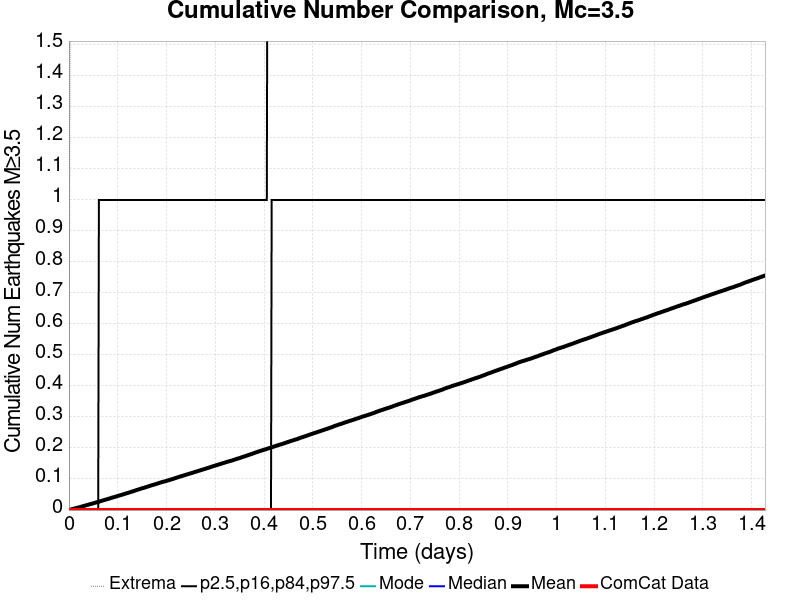

The table this chart was drawn from, first rows:
Time (days), ComCat Data, Simulation Mean, Simulation Median, Simulation Mode, Simulation Minimum, Simulation Maximum, 2.5 %-ile, 16 %-ile, 84 %-ile, 97.5 %-ile
0.0, 0.0, 0.0, 0.0, 0.0, 0.0, 0.0, 0.0, 0.0, 0.0, 0.0
0.001429, 0.0, 7.8014185E-4, 0.0, 0.0, 0.0, 1.0, 0.0, 0.0, 0.0, 0.0
0.002858, 0.0, 0.00139, 0.0, 0.0, 0.0, 2.0, 0.0, 0.0, 0.0, 0.0
0.004287, 0.0, 0.001844, 0.0, 0.0, 0.0, 2.0, 0.0, 0.0, 0.0, 0.0
0.005716, 0.0, 0.002667, 0.0, 0.0, 0.0, 3.0, 0.0, 0.0, 0.0, 0.0
0.007145, 0.0, 0.003206, 0.0, 0.0, 0.0, 3.0, 0.0, 0.0, 0.0, 0.0
0.008574, 0.0, 0.003745, 0.0, 0.0, 0.0, 3.0, 0.0, 0.0, 0.0, 0.0
0.01, 0.0, 0.004355, 0.0, 0.0, 0.0, 3.0, 0.0, 0.0, 0.0, 0.0
0.01143, 0.0, 0.005007, 0.0, 0.0, 0.0, 3.0, 0.0, 0.0, 0.0, 0.0
0.01286, 0.0, 0.005631, 0.0, 0.0, 0.0, 3.0, 0.0, 0.0, 0.0, 0.0
0.01429, 0.0, 0.006255, 0.0, 0.0, 0.0, 3.0, 0.0, 0.0, 0.0, 0.0
0.01572, 0.0, 0.006993, 0.0, 0.0, 0.0, 3.0, 0.0, 0.0, 0.0, 0.0
0.01715, 0.0, 0.007461, 0.0, 0.0, 0.0, 4.0, 0.0, 0.0, 0.0, 0.0
0.01858, 0.0, 0.007872, 0.0, 0.0, 0.0, 4.0, 0.0, 0.0, 0.0, 0.0
0.02001, 0.0, 0.008454, 0.0, 0.0, 0.0, 4.0, 0.0, 0.0, 0.0, 0.0
0.02144, 0.0, 0.00905, 0.0, 0.0, 0.0, 4.0, 0.0, 0.0, 0.0, 0.0
0.02286, 0.0, 0.00966, 0.0, 0.0, 0.0, 4.0, 0.0, 0.0, 0.0, 0.0
0.02429, 0.0, 0.01031, 0.0, 0.0, 0.0, 4.0, 0.0, 0.0, 0.0, 0.0
0.02572, 0.0, 0.01101, 0.0, 0.0, 0.0, 4.0, 0.0, 0.0, 0.0, 0.0
0.02715, 0.0, 0.01177, 0.0, 0.0, 0.0, 5.0, 0.0, 0.0, 0.0, 0.0
0.02858, 0.0, 0.01235, 0.0, 0.0, 0.0, 5.0, 0.0, 0.0, 0.0, 0.0
0.03001, 0.0, 0.01295, 0.0, 0.0, 0.0, 6.0, 0.0, 0.0, 0.0, 0.0
0.03144, 0.0, 0.01357, 0.0, 0.0, 0.0, 6.0, 0.0, 0.0, 0.0, 0.0
0.03287, 0.0, 0.01426, 0.0, 0.0, 0.0, 6.0, 0.0, 0.0, 0.0, 0.0
0.0343, 0.0, 0.01489, 0.0, 0.0, 0.0, 6.0, 0.0, 0.0, 0.0, 0.0
0.03573, 0.0, 0.01563, 0.0, 0.0, 0.0, 6.0, 0.0, 0.0, 0.0, 0.0
0.03716, 0.0, 0.0163, 0.0, 0.0, 0.0, 6.0, 0.0, 0.0, 0.0, 0.0
0.03858, 0.0, 0.01688, 0.0, 0.0, 0.0, 6.0, 0.0, 0.0, 0.0, 0.0
0.04001, 0.0, 0.01749, 0.0, 0.0, 0.0, 6.0, 0.0, 0.0, 0.0, 0.0
0.04144, 0.0, 0.0181, 0.0, 0.0, 0.0, 6.0, 0.0, 0.0, 0.0, 0.0
0.04287, 0.0, 0.01871, 0.0, 0.0, 0.0, 6.0, 0.0, 0.0, 0.0, 0.0
0.0443, 0.0, 0.01923, 0.0, 0.0, 0.0, 6.0, 0.0, 0.0, 0.0, 0.0
0.04573, 0.0, 0.01999, 0.0, 0.0, 0.0, 6.0, 0.0, 0.0, 0.0, 0.0
0.04716, 0.0, 0.02052, 0.0, 0.0, 0.0, 6.0, 0.0, 0.0, 0.0, 0.0
0.04859, 0.0, 0.02113, 0.0, 0.0, 0.0, 6.0, 0.0, 0.0, 0.0, 0.0
0.05002, 0.0, 0.02174, 0.0, 0.0, 0.0, 6.0, 0.0, 0.0, 0.0, 0.0
0.05145, 0.0, 0.02247, 0.0, 0.0, 0.0, 6.0, 0.0, 0.0, 0.0, 0.0
0.05287, 0.0, 0.02313, 0.0, 0.0, 0.0, 6.0, 0.0, 0.0, 0.0, 0.0
0.0543, 0.0, 0.02386, 0.0, 0.0, 0.0, 6.0, 0.0, 0.0, 0.0, 0.0
0.05573, 0.0, 0.02457, 0.0, 0.0, 0.0, 6.0, 0.0, 0.0, 0.0, 0.0
0.05716, 0.0, 0.02513, 0.0, 0.0, 0.0, 6.0, 0.0, 0.0, 0.0, 0.0
0.05859, 0.0, 0.02562, 0.0, 0.0, 0.0, 6.0, 0.0, 0.0, 0.0, 0.0
0.06002, 0.0, 0.02635, 0.0, 0.0, 0.0, 8.0, 0.0, 0.0, 0.0, 0.0
0.06145, 0.0, 0.02689, 0.0, 0.0, 0.0, 11.0, 0.0, 0.0, 0.0, 1.0
0.06288, 0.0, 0.02763, 0.0, 0.0, 0.0, 13.0, 0.0, 0.0, 0.0, 1.0
0.06431, 0.0, 0.0283, 0.0, 0.0, 0.0, 15.0, 0.0, 0.0, 0.0, 1.0
0.06574, 0.0, 0.02918, 0.0, 0.0, 0.0, 18.0, 0.0, 0.0, 0.0, 1.0
0.06717, 0.0, 0.02977, 0.0, 0.0, 0.0, 19.0, 0.0, 0.0, 0.0, 1.0
0.06859, 0.0, 0.0304, 0.0, 0.0, 0.0, 20.0, 0.0, 0.0, 0.0, 1.0
0.07002, 0.0, 0.03119, 0.0, 0.0, 0.0, 20.0, 0.0, 0.0, 0.0, 1.0
0.07145, 0.0, 0.0318, 0.0, 0.0, 0.0, 22.0, 0.0, 0.0, 0.0, 1.0
0.07288, 0.0, 0.0326, 0.0, 0.0, 0.0, 24.0, 0.0, 0.0, 0.0, 1.0
0.07431, 0.0, 0.03311, 0.0, 0.0, 0.0, 26.0, 0.0, 0.0, 0.0, 1.0
0.07574, 0.0, 0.03387, 0.0, 0.0, 0.0, 27.0, 0.0, 0.0, 0.0, 1.0
0.07717, 0.0, 0.03451, 0.0, 0.0, 0.0, 27.0, 0.0, 0.0, 0.0, 1.0
0.0786, 0.0, 0.03511, 0.0, 0.0, 0.0, 29.0, 0.0, 0.0, 0.0, 1.0
0.08003, 0.0, 0.03577, 0.0, 0.0, 0.0, 29.0, 0.0, 0.0, 0.0, 1.0
0.08146, 0.0, 0.0364, 0.0, 0.0, 0.0, 29.0, 0.0, 0.0, 0.0, 1.0
0.08288, 0.0, 0.03718, 0.0, 0.0, 0.0, 29.0, 0.0, 0.0, 0.0, 1.0
0.08431, 0.0, 0.03793, 0.0, 0.0, 0.0, 31.0, 0.0, 0.0, 0.0, 1.0
... 940 more rows
